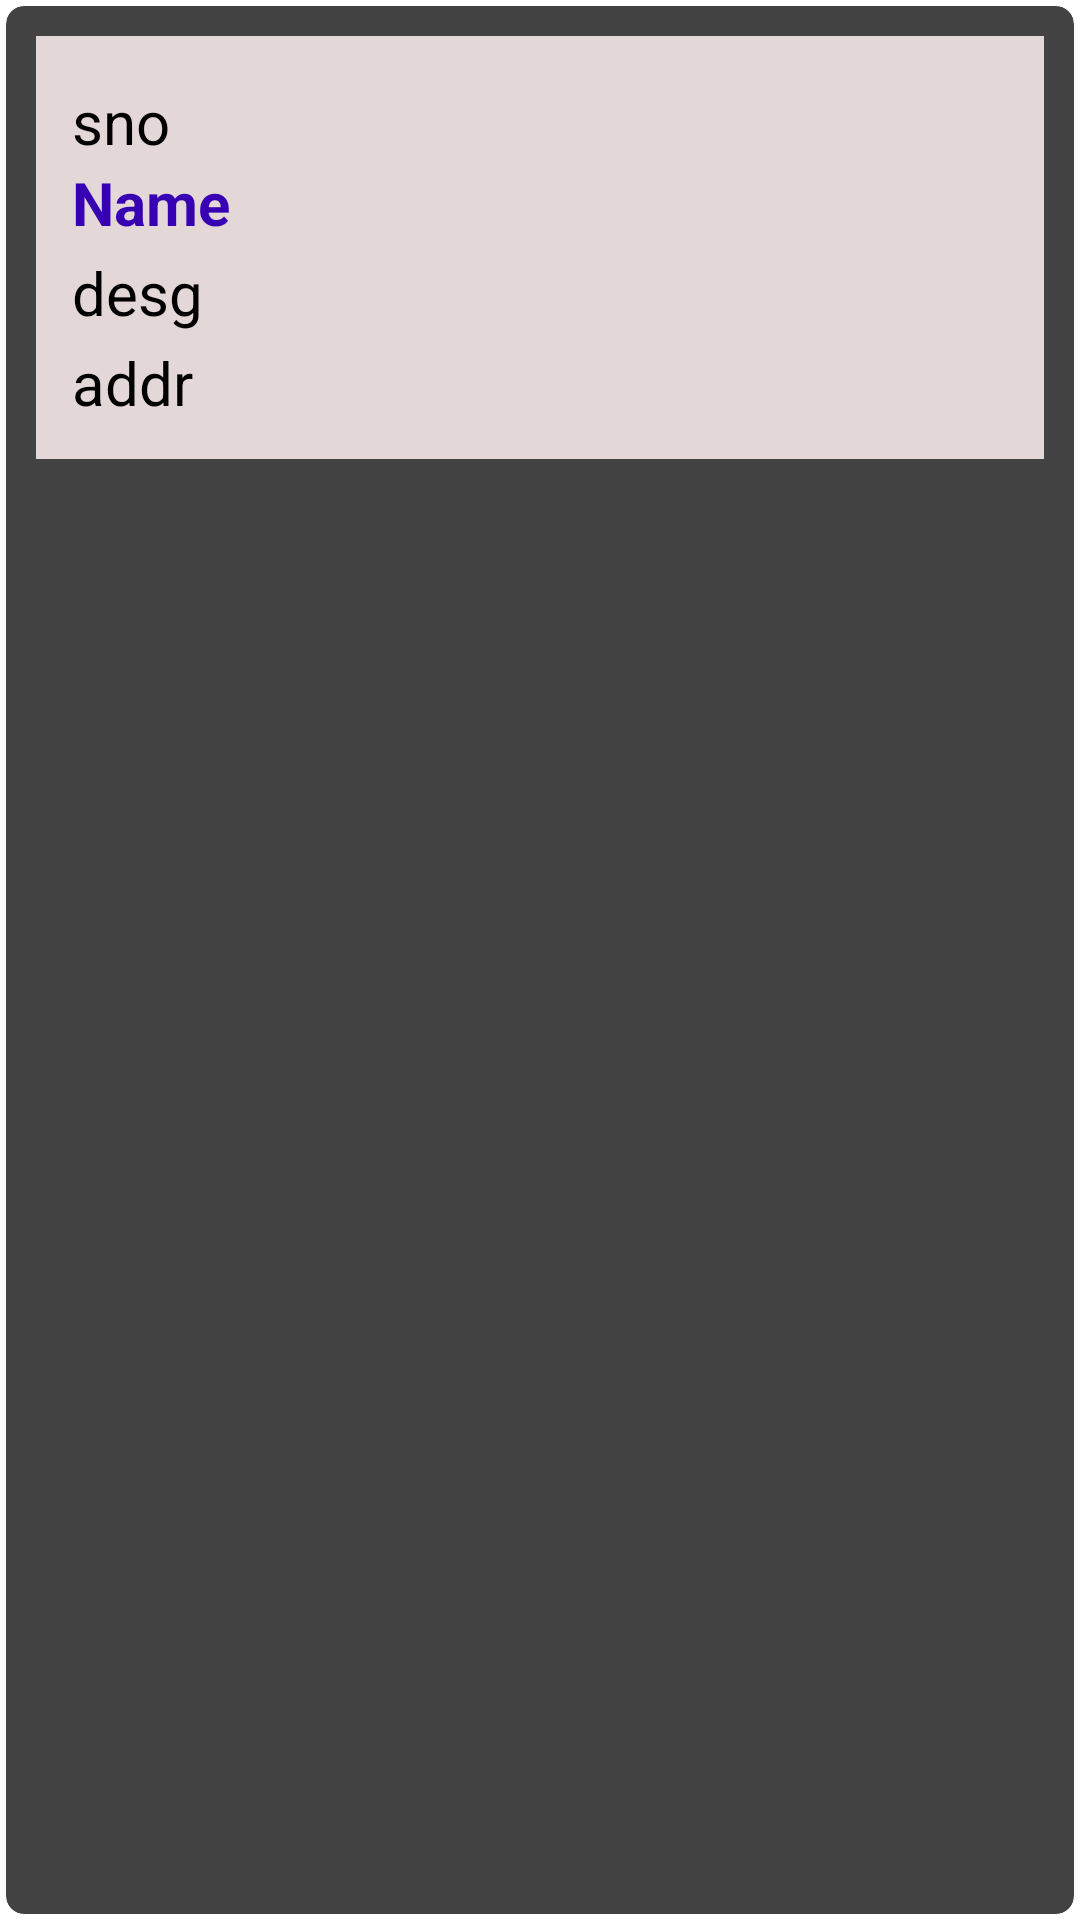

Android layout source for this screen:
<!-- AndroidManifest.xml: application theme Theme.Fragment_Sqlite -->
<!-- res/layout/single_row.xml -->
<?xml version="1.0" encoding="utf-8"?>
<androidx.cardview.widget.CardView xmlns:android="http://schemas.android.com/apk/res/android"
    android:layout_width="match_parent"
    android:layout_height="wrap_content"
    xmlns:app="http://schemas.android.com/apk/res-auto"
    android:layout_gravity="center_horizontal"
    app:cardUseCompatPadding="true"
    app:cardCornerRadius="6dp"
    android:elevation="4dp"
    android:layout_margin="5dp"
    >

    <LinearLayout
        android:layout_width="match_parent"
        android:layout_height="wrap_content"
        android:layout_margin="10dp"
        android:orientation="vertical"
        android:padding="12dp"
        android:background="#E4D7D7"
        >
        <TextView
            android:layout_width="300dp"
            android:layout_height="wrap_content"
            android:id="@+id/displaysno"
            android:textSize="20sp"
            android:text="sno"
            android:layout_marginTop="3dp"
            />
        <TextView
            android:layout_width="300dp"
            android:layout_height="wrap_content"
            android:id="@+id/displayname"
            android:textSize="20sp"
            android:textStyle="bold"
            android:text="Name"
            android:textColor="@color/purple_700"/>

        <TextView
            android:layout_width="300dp"
            android:layout_height="wrap_content"
            android:id="@+id/displaydesg"
            android:textSize="20sp"
            android:text="desg"
            android:layout_marginTop="3dp"
            />

        <TextView
            android:layout_width="300dp"
            android:layout_height="wrap_content"
            android:id="@+id/displayaddr"
            android:textSize="20sp"
            android:text="addr"
            android:layout_marginTop="3dp"
            />



    </LinearLayout>

</androidx.cardview.widget.CardView>
<!-- resources referenced by this layout -->
<resources>
  <style name="Theme.Fragment_Sqlite" parent="Theme.MaterialComponents.DayNight.DarkActionBar">
          
          <item name="colorPrimary">@color/purple_200</item>
          <item name="colorPrimaryVariant">@color/purple_700</item>
          <item name="colorOnPrimary">@color/black</item>
          
          <item name="colorSecondary">@color/teal_200</item>
          <item name="colorSecondaryVariant">@color/teal_200</item>
          <item name="colorOnSecondary">@color/black</item>
          
          <item name="android:statusBarColor" tools:targetApi="l">?attr/colorPrimaryVariant</item>
          
      </style>
  <!-- not gathered from this repository: default colours our renderer supplied (Android Studio template values) -->
  <color name="purple_200">#FFBB86FC</color>
  <color name="purple_700">#FF3700B3</color>
  <color name="teal_200">#FF03DAC5</color>
  <color name="black">#FF000000</color>
</resources>
